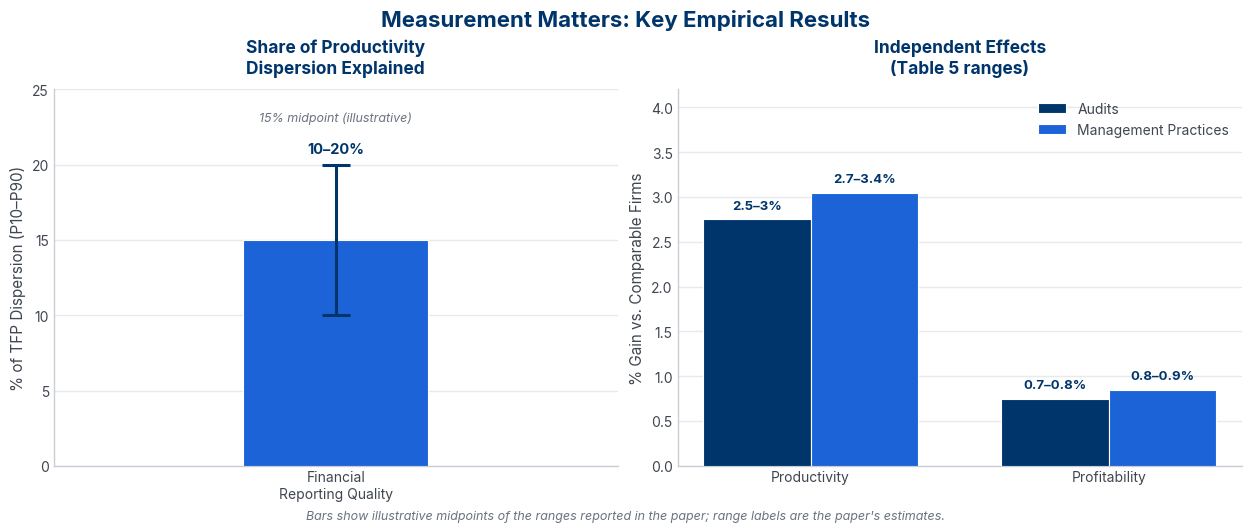

Source code (Python):
#!/usr/bin/env python3
"""
Regenerate figures/figure_1_key_results.svg for
"Measurement Matters: Financial Reporting and Productivity"
(Barrios, Fujiy, Lisowsky, Minnis; NBER WP 34536, 2025).

CORRECT-TO-PAPER version. Every value here is traceable to the paper:
  * Left panel  — reporting quality explains ~10-20% of intra-industry TFP
                  dispersion (P10-P90), abstract & p.185-187. Shown as a
                  10-20% range with a 15% illustrative midpoint.
  * Right panel — Table 5 "horse race" magnitudes: audits raise productivity
                  ~2.5-3% and profitability ~0.7-0.8%; management practices
                  ~2.7-3.4% and ~0.8-0.9%. Bars are illustrative midpoints;
                  labels give the paper's ranges.

Removed from the previous version: the fabricated "IT Investments 17%" and
"Management Practices 14%" dispersion-share bars (no such shares appear in the
paper). Text is emitted as real <text> (svg.fonttype='none') in Inter so it
renders in the site typeface on the page.

Run:  python3 make_measurement_matters.py
"""

import matplotlib
matplotlib.use("svg")
import numpy as np
import matplotlib.pyplot as plt

YALE       = "#00356b"
BLUE       = "#1d63d8"
BLUE_LIGHT = "#6f9bcc"
INK_SOFT   = "#3f4650"
MUTED      = "#6b7280"
RULE       = "#e7e9ec"

plt.rcParams.update({
    "svg.fonttype": "none",
    "font.family": "Inter, Helvetica, Arial, sans-serif",
    "text.color": INK_SOFT,
    "axes.edgecolor": "#c9ced6",
    "axes.linewidth": 1.0,
    "figure.facecolor": "white",
    "axes.facecolor": "white",
})

TITLE_KW = dict(fontsize=12.5, fontweight="bold", color=YALE, pad=12)
VLAB_KW  = dict(fontsize=10.5, fontweight="bold", color=YALE)


def style(ax):
    ax.spines["top"].set_visible(False)
    ax.spines["right"].set_visible(False)
    ax.tick_params(colors=MUTED, labelsize=10, length=0)
    for lbl in ax.get_xticklabels() + ax.get_yticklabels():
        lbl.set_color(INK_SOFT)


fig, (axL, axR) = plt.subplots(1, 2, figsize=(12.4, 5.0), layout="constrained")
fig.suptitle("Measurement Matters: Key Empirical Results",
             fontsize=16, fontweight="bold", color=YALE)

# ── Left: reporting quality's share of TFP dispersion (10-20%) ─────
mid, lo, hi = 15, 10, 20
axL.bar([0], [mid], width=0.46, color=BLUE, edgecolor="white",
        linewidth=0.8, zorder=3)
axL.errorbar([0], [mid], yerr=[[mid - lo], [hi - mid]], fmt="none",
             ecolor=YALE, elinewidth=2.2, capsize=10, capthick=2.2, zorder=4)
axL.text(0, 20.6, "10–20%", ha="center", va="bottom", **VLAB_KW)
axL.text(0, 22.7, "15% midpoint (illustrative)", ha="center", va="bottom",
         fontsize=9, color=MUTED, style="italic")
axL.set_xticks([0], ["Financial\nReporting Quality"])
axL.set_xlim(-0.7, 0.7)
axL.set_ylim(0, 25)
axL.set_ylabel("% of TFP Dispersion (P10–P90)", fontsize=11, color=INK_SOFT)
axL.set_title("Share of Productivity\nDispersion Explained", **TITLE_KW)
axL.grid(axis="y", color=RULE, linewidth=1, zorder=0)
style(axL)

# ── Right: independent effects on productivity & profitability ─────
#            (Table 5 ranges; bars = illustrative midpoints)
groups = ["Productivity", "Profitability"]
audit_mid = [2.75, 0.75]   # 2.5-3% ; 0.7-0.8%
mgmt_mid  = [3.05, 0.85]   # 2.7-3.4% ; 0.8-0.9%
audit_lab = ["2.5–3%", "0.7–0.8%"]
mgmt_lab  = ["2.7–3.4%", "0.8–0.9%"]

x = np.arange(len(groups))
w = 0.36
b1 = axR.bar(x - w / 2, audit_mid, width=w, color=YALE, edgecolor="white",
             linewidth=0.8, label="Audits", zorder=3)
b2 = axR.bar(x + w / 2, mgmt_mid, width=w, color=BLUE, edgecolor="white",
             linewidth=0.8, label="Management Practices", zorder=3)
axR.set_xticks(x, groups)
axR.set_ylim(0, 4.2)
axR.set_ylabel("% Gain vs. Comparable Firms", fontsize=11, color=INK_SOFT)
axR.set_title("Independent Effects\n(Table 5 ranges)", **TITLE_KW)
axR.grid(axis="y", color=RULE, linewidth=1, zorder=0)
for bars, labs in ((b1, audit_lab), (b2, mgmt_lab)):
    for rect, lab in zip(bars, labs):
        axR.text(rect.get_x() + rect.get_width() / 2, rect.get_height() + 0.08,
                 lab, ha="center", va="bottom", fontsize=9.5,
                 fontweight="bold", color=YALE)
axR.legend(frameon=False, fontsize=10, loc="upper right",
           labelcolor=INK_SOFT)
style(axR)

fig.text(0.5, -0.01,
         "Bars show illustrative midpoints of the ranges reported in the paper; range labels are the paper's estimates.",
         ha="center", va="top", fontsize=9, color=MUTED, style="italic")

out = "figure_1_key_results.svg"
fig.savefig(out, format="svg", bbox_inches="tight", facecolor="white")
print("wrote", out)
